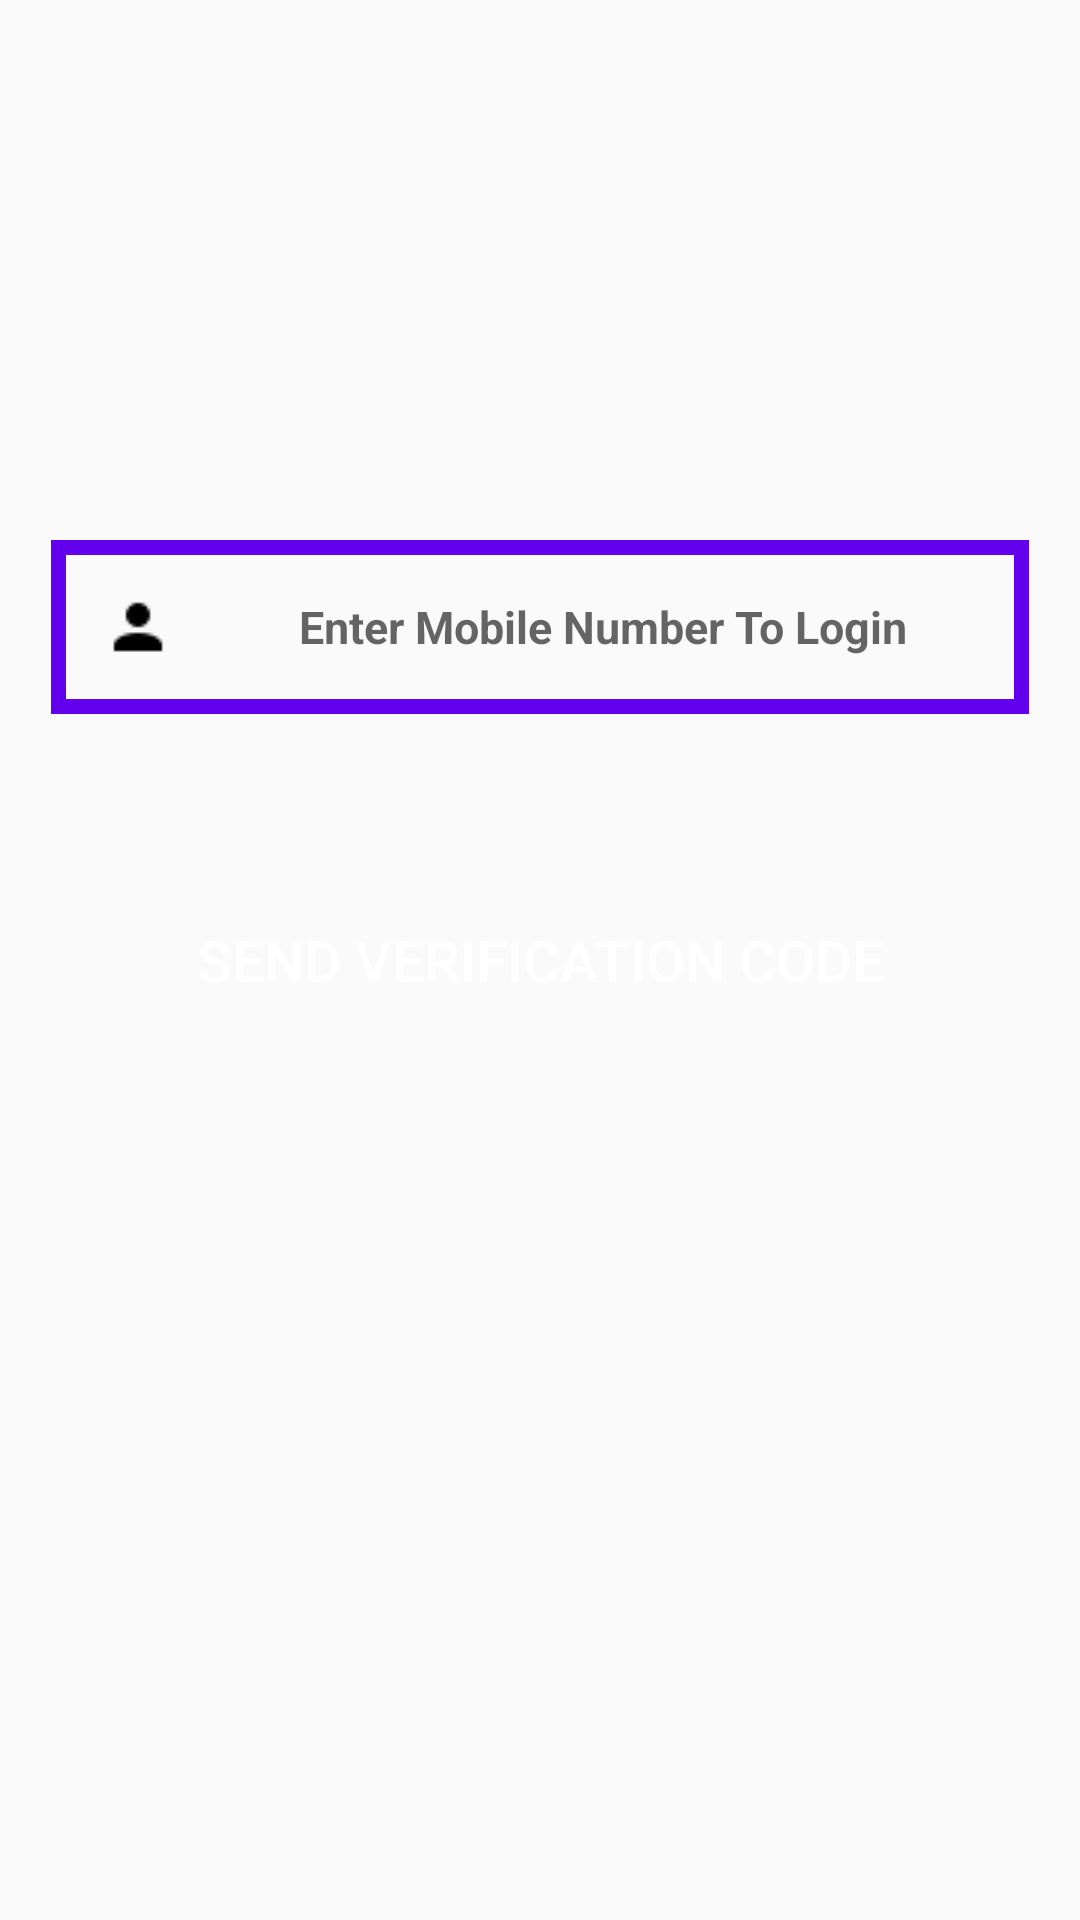

Reconstruct the res/layout file that produces this screen, plus the resources it refers to.
<!-- AndroidManifest.xml: application theme AppTheme -->
<!-- res/layout/activity_phone_login.xml -->
<?xml version="1.0" encoding="utf-8"?>
<RelativeLayout xmlns:android="http://schemas.android.com/apk/res/android"
    xmlns:app="http://schemas.android.com/apk/res-auto"
    xmlns:tools="http://schemas.android.com/tools"
    android:layout_width="match_parent"
    android:layout_height="match_parent"
    tools:context=".PhoneLoginActivity">
    <EditText
        android:layout_width="match_parent"
        android:layout_height="wrap_content"
        android:id="@+id/phone_number_input"
        android:layout_alignParentStart="true"
        android:layout_marginStart="17dp"
        android:layout_marginEnd="17dp"
        android:layout_marginTop="180dp"
        android:background="@drawable/inputs"
        android:padding="8dp"
        android:hint="Enter Mobile Number To Login"
        android:textSize="15sp"
        android:drawableStart="@drawable/user_name_icon"
        android:textAlignment="center"
        android:textStyle="bold"/>
    <EditText
        android:layout_width="match_parent"
        android:layout_height="wrap_content"
        android:id="@+id/verification_code_input"
        android:layout_alignParentStart="true"
        android:layout_marginStart="17dp"
        android:layout_marginEnd="17dp"
        android:layout_marginTop="4dp"
        android:background="@drawable/inputs"
        android:padding="5dp"
        android:hint="Enter Verification Code"
        android:textSize="15sp"
        android:layout_below="@id/phone_number_input"
        android:drawableStart="@drawable/send_button"
        android:textAlignment="center"
        android:visibility="invisible"
        android:textStyle="bold"/>

        <Button
            android:layout_width="match_parent"
            android:layout_height="wrap_content"
            android:id="@+id/send_ver_code_button"
            android:text="Send Verification Code"
            android:layout_marginStart="17dp"
            android:layout_marginEnd="17dp"
            android:layout_marginTop="4dp"
            android:background="@drawable/buttons"
            android:textColor="#FFFFFF"
            android:textSize="19sp"
            android:textAlignment="center"
            android:layout_below="@id/verification_code_input"
            />
    <Button
        android:layout_width="match_parent"
        android:layout_height="wrap_content"
        android:id="@+id/verify_button"
        android:text="Verify"
        android:layout_marginStart="17dp"
        android:layout_marginEnd="17dp"
        android:layout_marginTop="10dp"
        android:background="@drawable/buttons"
        android:textColor="#FFFFFF"
        android:textSize="19sp"
        android:textAlignment="center"
        android:layout_below="@+id/send_ver_code_button"
        android:visibility="invisible"
        />

</RelativeLayout>
<!-- resources referenced by this layout -->
<resources>
  <!-- drawable inputs (drawable) -->
  <?xml version="1.0" encoding="utf-8"?>
  <shape xmlns:android="http://schemas.android.com/apk/res/android">
  
      <stroke
          android:color="@color/colorPrimary"
          android:width="5dp" />
  </shape>
  <!-- drawable send_button: png bitmap (drawable-v24, 522 bytes) -->
  <!-- drawable user_name_icon: png bitmap (drawable-v24, 525 bytes) -->
  <style name="AppTheme" parent="Theme.AppCompat.Light.NoActionBar">
          
          <item name="colorPrimary">@color/colorPrimary</item>
          <item name="colorPrimaryDark">@color/colorPrimaryDark</item>
          <item name="colorAccent">@color/colorAccent</item>
      </style>
  <!-- not gathered from this repository: default colours our renderer supplied (Android Studio template values) -->
  <color name="colorPrimary">#FF6200EE</color>
  <color name="colorPrimaryDark">#FF3700B3</color>
  <color name="colorAccent">#FF03DAC5</color>
</resources>
